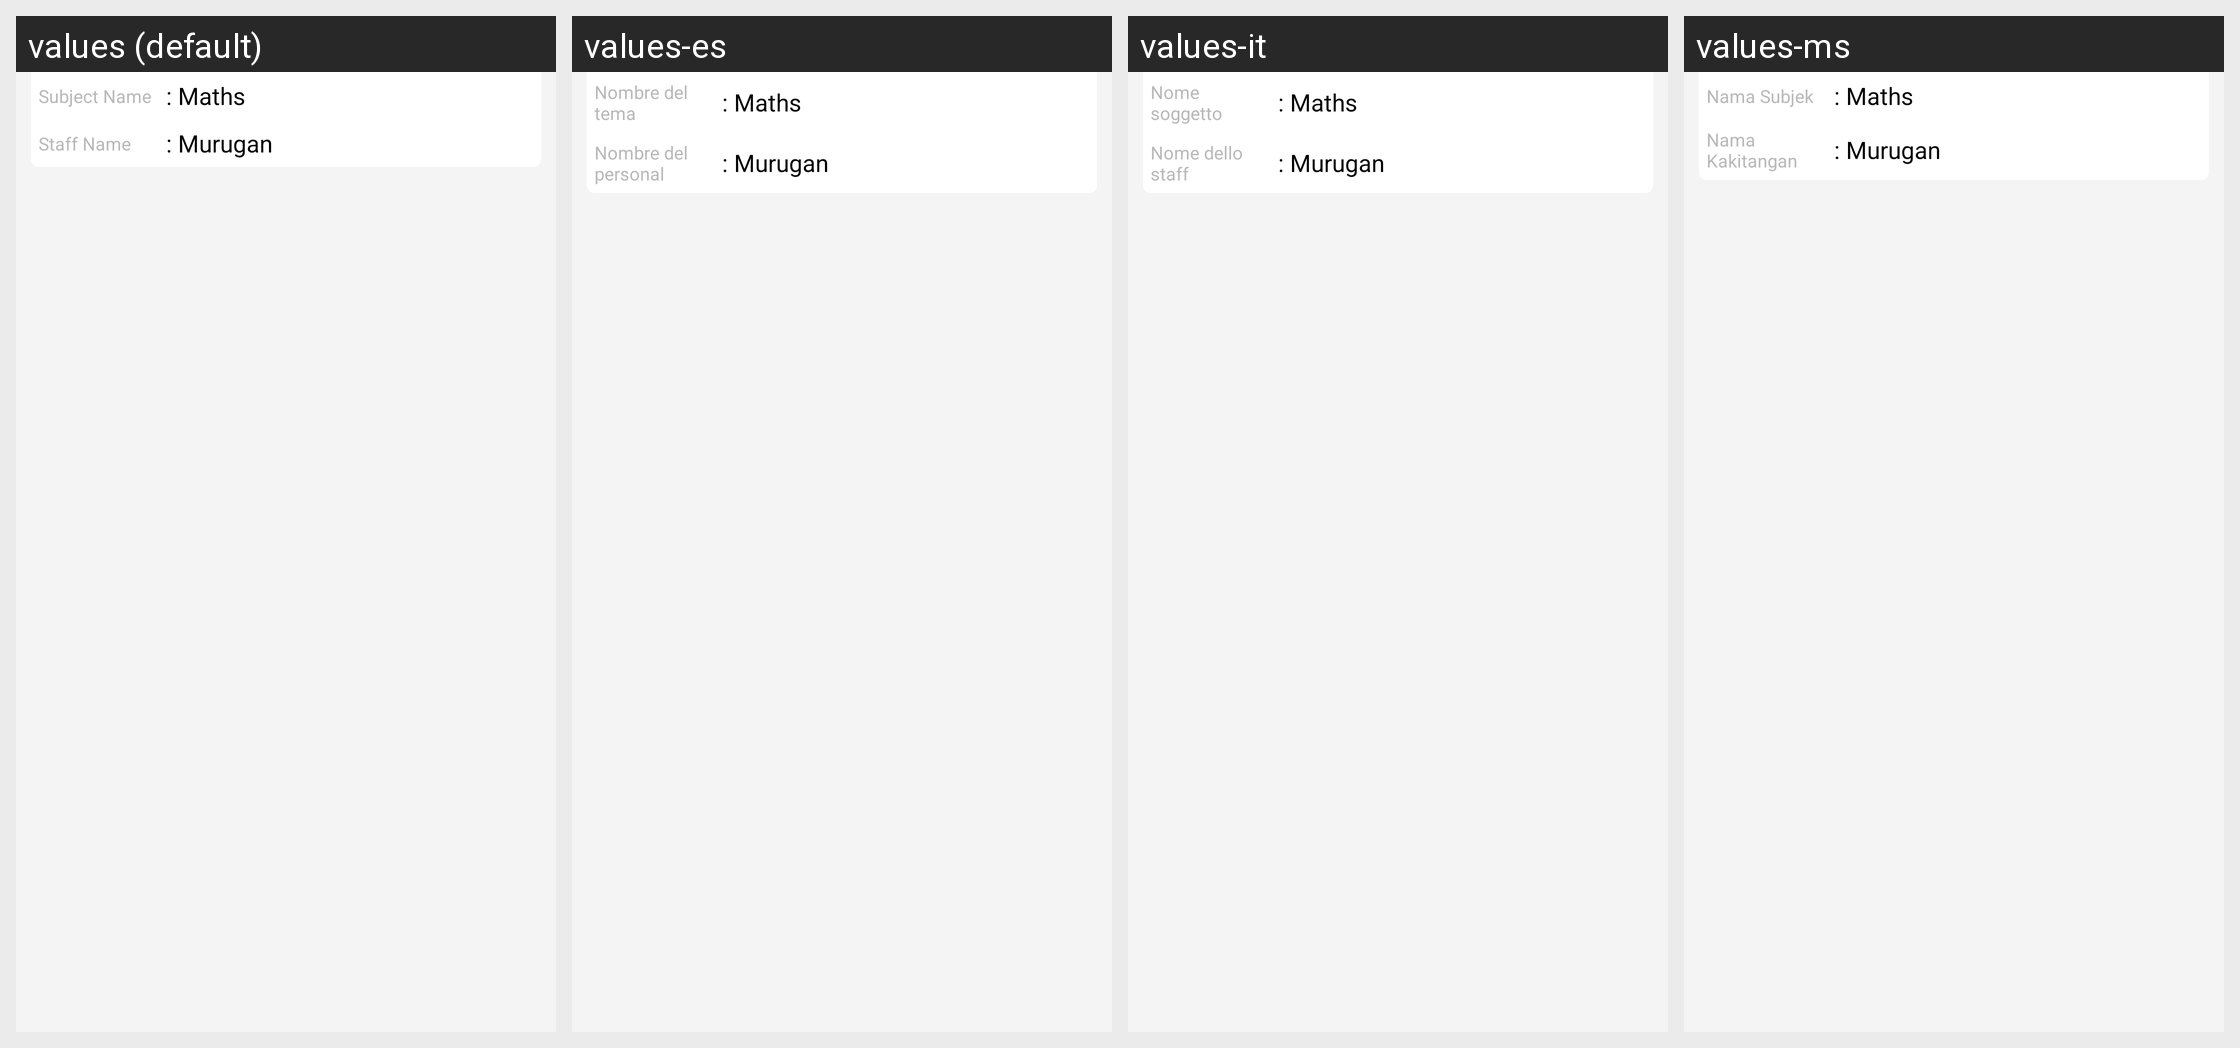

Translations of the strings shown on this Android screen, per locale in the grid:
Android screen res/layout/staff_details_list.xml rendered under 4 locales, left to right: values (default), values-es, values-it, values-ms. Device: Nexus 5 (rendered at 1080×1920; each locale shown at half size, 540×960, under a caption strip naming it); theme AppTheme.FullScreen.
Other locales in the repository, not shown: values-ar, values-de, values-fr, values-hi, values-si, values-th.
Strings drawn on this screen, with the default value and each locale's value (text and hints the layout hard-codes, and strings that could not be matched under every locale, appear in the picture but are not listed):

subject_name
  values: Subject Name 
  values-es: Nombre del tema 
  values-it: Nome soggetto
  values-ms: Nama Subjek

staff_name
  values: Staff Name 
  values-es: Nombre del personal 
  values-it: Nome dello staff
  values-ms: Nama Kakitangan
